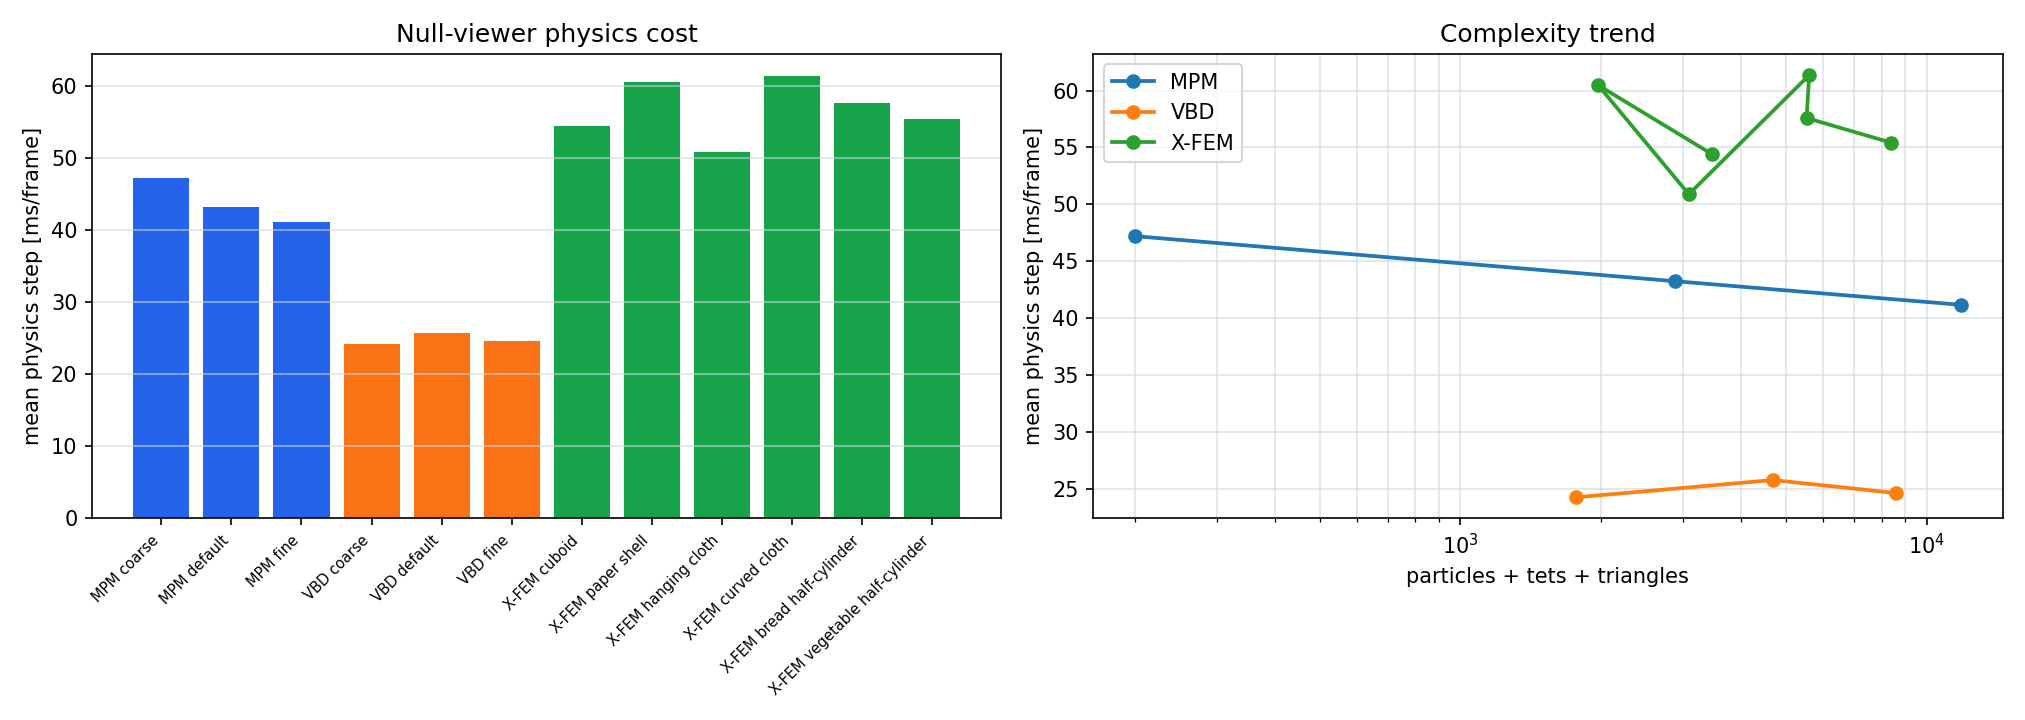

Source data for this figure (header and first rows):
method, case, geometry, particle_count, tet_count, tri_count, edge_count, spring_count, frame_count, substeps, iterations, sim_seconds, wall_seconds, mean_step_ms, sim_fps, peak_force_n, mean_force_n, final_mean_damage
MPM, coarse, cuboid, 200, 0, 0, 0, 0, 120, 2, 0, 2, 5.665, 47.21, 21.18, 825.2, 311.2, 0.1253
MPM, default, cuboid, 2880, 0, 0, 0, 0, 120, 2, 0, 2, 5.19, 43.25, 23.12, 2203, 1300, 0.2153
MPM, fine, cuboid, 11856, 0, 0, 0, 0, 120, 2, 0, 2, 4.94, 41.17, 24.29, 3551, 2187, 0.2259
VBD, coarse, cuboid, 330, 1000, 440, 660, 0, 120, 4, 6, 2, 2.909, 24.24, 41.25, 397.5, 174.1, 0.2966
VBD, default, cuboid, 840, 2940, 896, 1344, 0, 120, 4, 8, 2, 3.091, 25.76, 38.82, 626.5, 370.2, 0.2251
VBD, fine, cuboid, 1520, 5670, 1404, 2106, 0, 120, 4, 8, 2, 2.954, 24.62, 40.62, 762.2, 559.7, 0.1802
X-FEM, cuboid, grid, 630, 2100, 736, 1104, 0, 120, 16, 10, 2, 6.529, 54.41, 18.38, 1419, 955.1, 0.2577
X-FEM, paper shell, cloth_grid, 693, 0, 1280, 1972, 3840, 120, 16, 10, 2, 7.258, 60.48, 16.53, 94.98, 52.84, 0.1102
X-FEM, hanging cloth, cloth_grid, 1073, 0, 2016, 3088, 6048, 120, 16, 10, 2, 6.107, 50.89, 19.65, 77.83, 42.63, 0.0766
X-FEM, curved cloth, cloth_grid, 1925, 0, 3672, 5596, 11016, 120, 16, 10, 2, 7.364, 61.36, 16.3, 28.13, 17.64, 0.05974
X-FEM, bread half-cylinder, half_cylinder, 882, 3720, 924, 1386, 0, 120, 16, 10, 2, 6.911, 57.6, 17.36, 686.8, 369.2, 0.7514
X-FEM, vegetable half-cylinder, half_cylinder, 1323, 5772, 1292, 1938, 0, 120, 16, 10, 2, 6.651, 55.42, 18.04, 1756, 1019, 0.599
